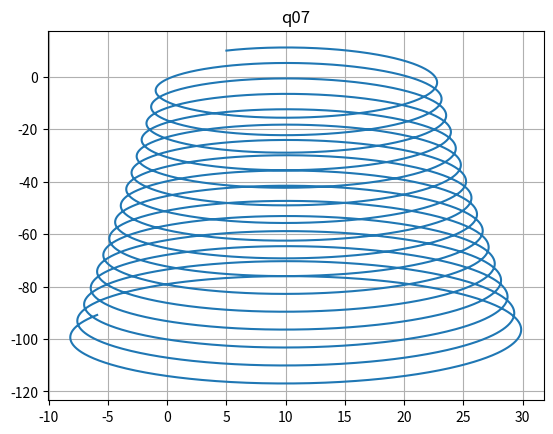

Write Python code to recreate this figure.
# -*- coding: utf-8 -*-

import matplotlib.pyplot as plt
import numpy as np

# Méthode d'Euler

# Première étape : fonction deriv

def deriv_elec(t, y):
   dy = np.empty(4)
   dy[0] = (1 + y[1])
   dy[1] = -y[0]
   dy[2] = y[0]
   dy[3] = y[1]
   return dy


# Deuxième étape : fonction Euler

def euler(y, t, dt, deriv):
    dy = deriv(t,y)
    y = y + dy*dt
    return y

t0=0 
dt = 0.01
tmax = 100

npas = int((tmax-t0) / dt) + 1
t = np.linspace(t0, tmax, npas)


# Programme complet pour l'oscillateur harmonique

y = np.empty((4,npas))
y[0,0] = 10
y[1,0] = 5
y[2,0] = 5
y[3,0] = 10

for i in range(1, npas): 
    y[:,i] = euler(y[:,i-1], i, dt, deriv_elec) # calcul de la position et de la vitesse
    
    
# affichage de la trajectoire
plt.figure()
plt.plot(y[2,:], y[3,:])
plt.title('q07')
plt.grid()
plt.savefig('q07.pdf')
plt.show()